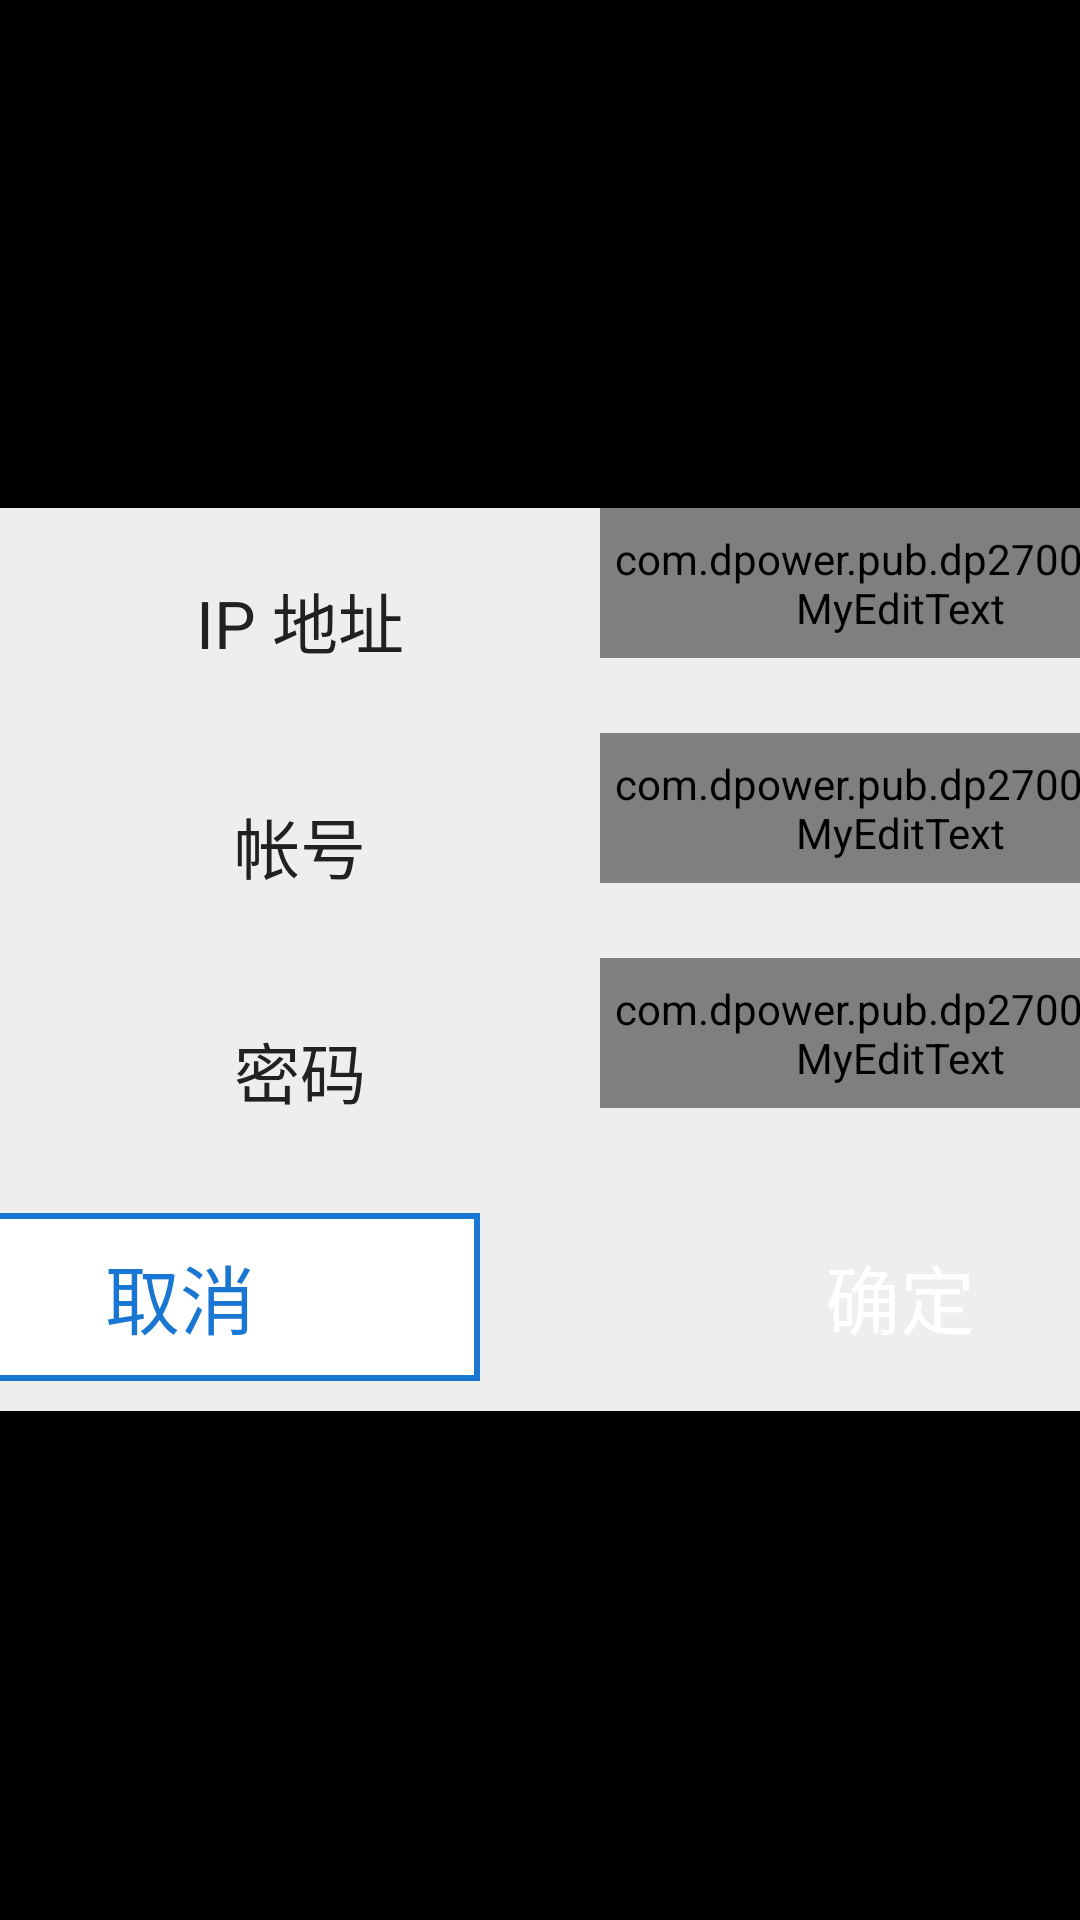

Android layout source for this screen:
<!-- AndroidManifest.xml: application theme android:Theme.NoTitleBar.Fullscreen -->
<!-- res/layout/activity_web_camera_setting.xml -->
<?xml version="1.0" encoding="utf-8"?>

<RelativeLayout xmlns:android="http://schemas.android.com/apk/res/android"
    android:layout_width="match_parent"
    android:layout_height="match_parent"
    android:id="@+id/root_view"
    android:background="@color/DialogTransparency" >

    <LinearLayout
        android:id="@+id/content_window"
	    android:layout_width="@dimen/dialog_web_camera_width"
	    android:layout_height="wrap_content"
	    android:layout_centerInParent="true"
	    android:gravity="center"
	    android:background="@color/GreyBackground"
	    android:orientation="vertical" >
        
        <GridLayout 
	        android:layout_width="wrap_content"
	        android:layout_height="wrap_content"
	        android:focusableInTouchMode="true"
	        android:columnCount="2"
	        android:rowCount="3" >
		
	        <TextView
				android:layout_width="@dimen/main_text_width"
				android:layout_height="@dimen/form_item_height"
				android:text="@string/ip_address"
				android:textColor="@color/LightBlack"
				android:textSize="@dimen/sub_text_size"
				android:gravity="center" />
	        
	        <com.dpower.pub.dp2700.view.MyEditText 
	            android:id="@+id/et_ip_address"
	            android:layout_width="@dimen/main_edit_text_width"
	            android:layout_height="@dimen/main_edit_text_height"
	            android:hint="@string/ip_address_input"
	            android:textColor="@color/DarkBlue"
				android:textSize="@dimen/sub_text_size"
	            android:background="@drawable/bg_edit_text_frame" />
	        
	        <TextView 
	            android:id="@+id/tv_username"
	            android:layout_width="@dimen/main_text_width"
				android:layout_height="@dimen/form_item_height"
	            android:text="@string/account"
	            android:textColor="@color/LightBlack"
				android:textSize="@dimen/sub_text_size"
				android:gravity="center" />
	        
	        <com.dpower.pub.dp2700.view.MyEditText
	            android:id="@+id/et_username"
	            android:layout_width="@dimen/main_edit_text_width"
	            android:layout_height="@dimen/main_edit_text_height"
	            android:hint="@string/username_input"
	            android:textColor="@color/DarkBlue"
				android:textSize="@dimen/sub_text_size"
	            android:background="@drawable/bg_edit_text_frame" />
	        
	        <TextView 
	            android:id="@+id/tv_password"
	            android:layout_width="@dimen/main_text_width"
				android:layout_height="@dimen/form_item_height"
	            android:text="@string/password"
	            android:textColor="@color/LightBlack"
				android:textSize="@dimen/sub_text_size"
				android:gravity="center" />
	        
	        <com.dpower.pub.dp2700.view.MyEditText 
	            android:id="@+id/et_password"
	            android:layout_width="@dimen/main_edit_text_width"
	            android:layout_height="@dimen/main_edit_text_height"
	            android:hint="@string/password_input"
	            android:inputType="textPassword"
	            android:textColor="@color/DarkBlue"
				android:textSize="@dimen/sub_text_size"
	            android:background="@drawable/bg_edit_text_frame" />
	        
	    </GridLayout>
	    
        <LinearLayout
           	android:layout_width="match_parent"
           	android:layout_height="@dimen/dialog_button_height"
           	android:layout_marginTop="@dimen/sub_margin_top"
	        android:layout_marginBottom="@dimen/sub_margin_top"
	        android:gravity="center"
          	android:orientation="horizontal" >

           	<Button
               	android:id="@+id/btn_cancel"
               	style="?android:attr/buttonBarButtonStyle"
               	android:layout_width="@dimen/dialog_button_width"
	            android:layout_height="match_parent"
	            android:layout_marginRight="@dimen/main_margin_top"
	            android:background="@drawable/bg_button_blue_frame_white_inside"
	            android:textColor="@color/DarkBlue"
	            android:textSize="@dimen/main_text_size"
	            android:text="@string/cancel" />

           	<Button
               	android:id="@+id/btn_confirm"
               	style="?android:attr/buttonBarButtonStyle"
               	android:layout_width="@dimen/dialog_button_width"
	            android:layout_height="match_parent"
	            android:layout_marginLeft="@dimen/main_margin_top"
	            android:background="@drawable/bg_button_blue_amber"
	            android:textColor="@color/White"
	            android:textSize="@dimen/main_text_size"
	            android:text="@string/submit" />
           	
       	</LinearLayout>
    </LinearLayout>
    
    <FrameLayout
        android:id="@+id/frame_keyboard"
        android:layout_width="match_parent"
        android:layout_height="wrap_content"
		android:layout_alignParentBottom="true"
		android:visibility="gone" />
    
</RelativeLayout>
<!-- resources referenced by this layout -->
<resources>
  <color name="DarkBlue">#1976D2</color>
  <color name="DialogTransparency">#66000000</color>
  <color name="GreyBackground">#EEEEEE</color>
  <color name="LightBlack">#212121</color>
  <color name="White">#FFFFFF</color>
  <dimen name="dialog_button_height">56dp</dimen>
  <dimen name="dialog_button_width">200dp</dimen>
  <dimen name="dialog_web_camera_width">500dp</dimen>
  <dimen name="form_item_height">75dp</dimen>
  <dimen name="main_edit_text_height">50dp</dimen>
  <dimen name="main_edit_text_width">200dp</dimen>
  <dimen name="main_margin_top">20dp</dimen>
  <dimen name="main_text_size">25sp</dimen>
  <dimen name="main_text_width">200dp</dimen>
  <dimen name="sub_margin_top">10dp</dimen>
  <dimen name="sub_text_size">22sp</dimen>
  <!-- drawable bg_button_blue_frame_white_inside (drawable) -->
  <?xml version="1.0" encoding="utf-8"?>
  
  <selector xmlns:android="http://schemas.android.com/apk/res/android" >
        
  	<item 
  	    android:state_focused="false" 
  		android:state_pressed="true">    
         
  		<shape>   
  			<solid android:color="@color/DarkAmber" />   
              <stroke 
                  android:color="@color/DarkBlue"
                  android:width="2dp"/>
  		</shape>
  	</item>
  
    
  	<item>    
  		<shape>   
  			<solid 
                  android:color="@color/White" />   
  			<stroke 
  				android:color="@color/DarkBlue"
                  android:width="2dp" />
  		</shape> 
  	</item>
  </selector>
  <!-- drawable bg_edit_text_frame (drawable) -->
  <?xml version="1.0" encoding="utf-8"?>
  
  <selector xmlns:android="http://schemas.android.com/apk/res/android">  
  	<item android:state_window_focused="false">
  	    <shape>  
  			<solid android:color="@color/White" />  
  			<corners android:radius="3dp" />  
  			<stroke android:width="1dp" android:color="@color/LightBlueGrey" />  
  			<padding 
  			    android:left="@dimen/main_edit_margin_left" />
          </shape>
  	</item>
  	<item android:state_focused="true"  >
  		<shape>  
      		<solid android:color="@color/White" />  
      		<corners android:radius="3dp" />  
      		<stroke android:width="2dp" android:color="@color/BlueGrey" />
      		<padding 
  			    android:left="@dimen/main_edit_margin_left" />
  		</shape>
  	</item>   
  </selector>
  <string name="account">帐号</string>
  <string name="cancel">取消</string>
  <string name="ip_address">IP 地址</string>
  <string name="ip_address_input">请输入 IP 地址</string>
  <string name="password">密码</string>
  <string name="password_input">请输入密码</string>
  <string name="submit">确定</string>
  <string name="username_input">请输入用户名</string>
  <color name="DarkAmber">#FFA000</color>
  <color name="LightBlueGrey">#90A4AE</color>
  <dimen name="main_edit_margin_left">5dp</dimen>
  <color name="BlueGrey">#607D8B</color>
</resources>
